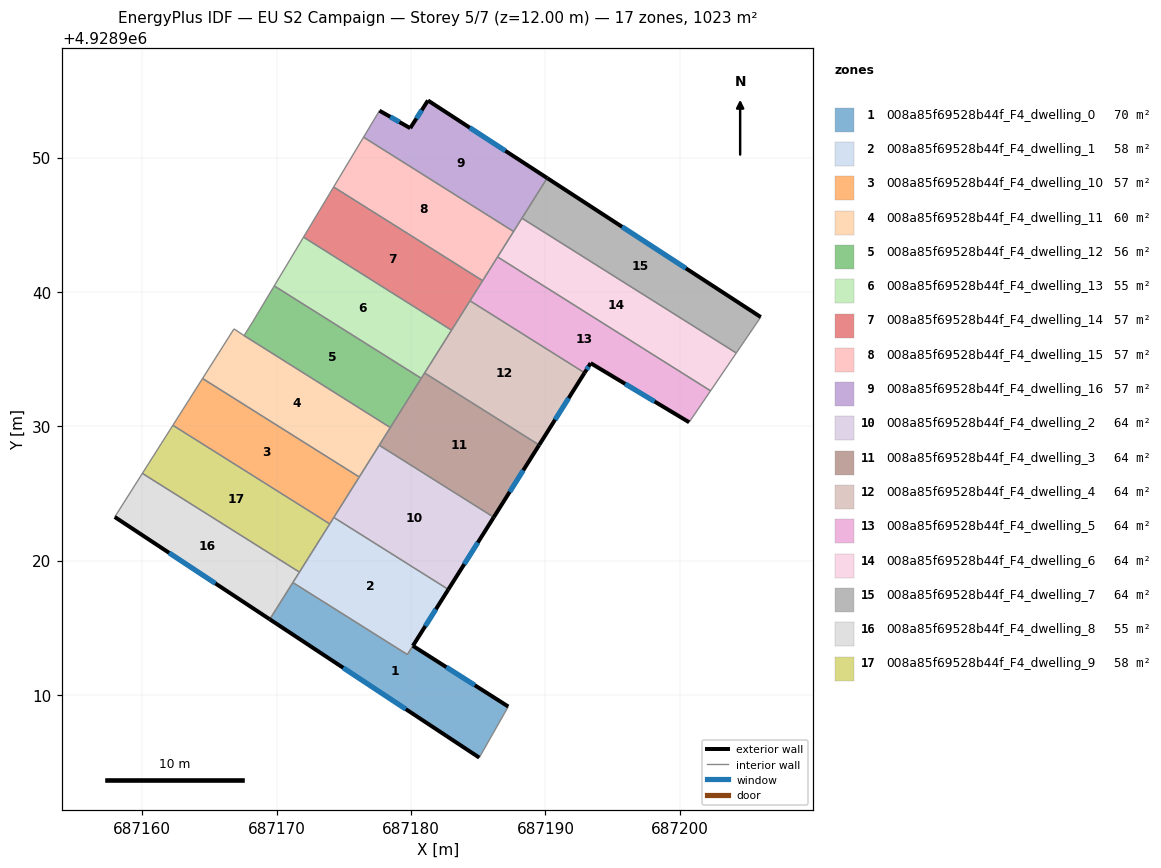
=== STOREY PLAN SPEC (per zone: floor XY polygon, exterior-wall plan segments, windows/doors) ===
zone 1: 008a85f69528b44f_F4_dwelling_0  (70.2 m²)
  floor: (687180.13, 4928913.66) (687187.23, 4928909.14) (687185.07, 4928905.34) (687169.48, 4928915.63) (687171.20, 4928918.37) (687179.72, 4928913.01)
  exterior wall: (687169.48, 4928915.63) – (687185.07, 4928905.34)  [18.7 m]
    window: (687174.95, 4928912.02) – (687179.61, 4928908.95)  [5.0 m²]
  exterior wall: (687187.23, 4928909.14) – (687180.13, 4928913.66)  [8.4 m]
    window: (687184.74, 4928910.72) – (687182.62, 4928912.07)  [2.3 m²]
  interior walls: 4
zone 2: 008a85f69528b44f_F4_dwelling_1  (57.6 m²)
  floor: (687182.77, 4928917.85) (687179.72, 4928913.01) (687171.20, 4928918.37) (687174.25, 4928923.21)
  exterior wall: (687180.13, 4928913.66) – (687182.77, 4928917.85)  [5.0 m]
    window: (687181.06, 4928915.13) – (687181.85, 4928916.38)  [1.3 m²]
  interior walls: 7
zone 3: 008a85f69528b44f_F4_dwelling_10  (56.8 m²)
  floor: (687176.14, 4928926.22) (687173.94, 4928922.73) (687162.27, 4928930.07) (687164.48, 4928933.55)
  interior walls: 5
zone 4: 008a85f69528b44f_F4_dwelling_11  (59.9 m²)
  floor: (687178.45, 4928929.90) (687176.14, 4928926.22) (687164.48, 4928933.55) (687166.81, 4928937.23) (687166.82, 4928937.25) (687167.57, 4928936.75)
  interior walls: 7
zone 5: 008a85f69528b44f_F4_dwelling_12  (55.7 m²)
  floor: (687180.76, 4928933.57) (687178.45, 4928929.90) (687167.57, 4928936.75) (687168.19, 4928937.75) (687169.74, 4928940.32) (687169.81, 4928940.45)
  interior walls: 6
zone 6: 008a85f69528b44f_F4_dwelling_13  (54.9 m²)
  floor: (687183.01, 4928937.15) (687180.76, 4928933.57) (687169.81, 4928940.45) (687171.99, 4928944.07)
  interior walls: 5
zone 7: 008a85f69528b44f_F4_dwelling_14  (56.8 m²)
  floor: (687185.33, 4928940.83) (687183.01, 4928937.15) (687171.99, 4928944.07) (687174.23, 4928947.81)
  interior walls: 5
zone 8: 008a85f69528b44f_F4_dwelling_15  (56.8 m²)
  floor: (687187.63, 4928944.50) (687185.33, 4928940.83) (687174.23, 4928947.81) (687176.46, 4928951.51)
  interior walls: 5
zone 9: 008a85f69528b44f_F4_dwelling_16  (56.8 m²)
  floor: (687190.13, 4928948.47) (687187.63, 4928944.50) (687176.46, 4928951.51) (687177.65, 4928953.49) (687179.94, 4928952.19) (687181.26, 4928954.25)
  exterior wall: (687179.94, 4928952.19) – (687177.65, 4928953.49)  [2.6 m]
    window: (687179.13, 4928952.64) – (687178.45, 4928953.03)  [0.7 m²]
  exterior wall: (687181.26, 4928954.25) – (687179.94, 4928952.19)  [2.4 m]
    window: (687180.79, 4928953.52) – (687180.40, 4928952.91)  [0.7 m²]
  exterior wall: (687190.13, 4928948.47) – (687181.26, 4928954.25)  [10.6 m]
    window: (687187.02, 4928950.50) – (687184.37, 4928952.22)  [2.8 m²]
  interior walls: 4
zone 10: 008a85f69528b44f_F4_dwelling_2  (63.9 m²)
  floor: (687186.15, 4928923.23) (687182.77, 4928917.85) (687174.25, 4928923.21) (687177.63, 4928928.59)
  exterior wall: (687182.77, 4928917.85) – (687186.15, 4928923.23)  [6.3 m]
    window: (687183.96, 4928919.74) – (687184.97, 4928921.34)  [1.7 m²]
  interior walls: 4
zone 11: 008a85f69528b44f_F4_dwelling_3  (63.9 m²)
  floor: (687189.53, 4928928.60) (687186.15, 4928923.23) (687177.63, 4928928.59) (687181.01, 4928933.96)
  exterior wall: (687186.15, 4928923.23) – (687189.53, 4928928.60)  [6.3 m]
    window: (687187.34, 4928925.11) – (687188.35, 4928926.72)  [1.7 m²]
  interior walls: 5
zone 12: 008a85f69528b44f_F4_dwelling_4  (63.9 m²)
  floor: (687192.91, 4928933.98) (687189.53, 4928928.60) (687181.01, 4928933.96) (687184.38, 4928939.34)
  exterior wall: (687189.53, 4928928.60) – (687192.91, 4928933.98)  [6.3 m]
    window: (687190.72, 4928930.49) – (687191.73, 4928932.09)  [1.7 m²]
  interior walls: 4
zone 13: 008a85f69528b44f_F4_dwelling_5  (63.9 m²)
  floor: (687202.29, 4928932.64) (687200.69, 4928930.30) (687193.36, 4928934.70) (687192.91, 4928933.98) (687184.38, 4928939.34) (687186.44, 4928942.60)
  exterior wall: (687193.36, 4928934.70) – (687200.69, 4928930.30)  [8.5 m]
    window: (687195.93, 4928933.15) – (687198.12, 4928931.84)  [2.3 m²]
  exterior wall: (687192.91, 4928933.98) – (687193.36, 4928934.70)  [0.9 m]
    window: (687193.07, 4928934.23) – (687193.21, 4928934.44)  [0.2 m²]
  interior walls: 5
zone 14: 008a85f69528b44f_F4_dwelling_6  (63.9 m²)
  floor: (687204.20, 4928935.45) (687202.29, 4928932.64) (687186.44, 4928942.60) (687188.25, 4928945.48)
  interior walls: 5
zone 15: 008a85f69528b44f_F4_dwelling_7  (63.9 m²)
  floor: (687206.02, 4928938.13) (687204.20, 4928935.45) (687188.25, 4928945.48) (687190.13, 4928948.47)
  exterior wall: (687206.02, 4928938.13) – (687190.13, 4928948.47)  [19.0 m]
    window: (687200.45, 4928941.75) – (687195.70, 4928944.84)  [5.1 m²]
  interior walls: 3
zone 16: 008a85f69528b44f_F4_dwelling_8  (55.2 m²)
  floor: (687171.69, 4928919.14) (687171.61, 4928919.02) (687169.48, 4928915.63) (687157.94, 4928923.25) (687159.92, 4928926.36) (687160.00, 4928926.49)
  exterior wall: (687157.94, 4928923.25) – (687169.48, 4928915.63)  [13.8 m]
    window: (687161.99, 4928920.58) – (687165.44, 4928918.30)  [3.7 m²]
  interior walls: 6
zone 17: 008a85f69528b44f_F4_dwelling_9  (58.5 m²)
  floor: (687173.94, 4928922.73) (687171.69, 4928919.14) (687160.00, 4928926.49) (687162.27, 4928930.07)
  interior walls: 4

=== DERIVED (storey summary) ===
Building: EU S2 Campaign
Storey: 5 of 7  (floor level z = 12.00 m)
Storey gross floor area: 1022.9 m²
Zones on this storey: 17
  - 008a85f69528b44f_F4_dwelling_0: floor 70.2 m²; exterior wall 27.1 m (81.3 m²); 2 window(s) 7.3 m²; WWR 8.9%
  - 008a85f69528b44f_F4_dwelling_1: floor 57.6 m²; exterior wall 5.0 m (14.9 m²); 1 window(s) 1.3 m²; WWR 8.9%
  - 008a85f69528b44f_F4_dwelling_10: floor 56.8 m²
  - 008a85f69528b44f_F4_dwelling_11: floor 59.9 m²
  - 008a85f69528b44f_F4_dwelling_12: floor 55.7 m²
  - 008a85f69528b44f_F4_dwelling_13: floor 54.9 m²
  - 008a85f69528b44f_F4_dwelling_14: floor 56.8 m²
  - 008a85f69528b44f_F4_dwelling_15: floor 56.8 m²
  - 008a85f69528b44f_F4_dwelling_16: floor 56.8 m²; exterior wall 15.7 m (47.0 m²); 3 window(s) 4.2 m²; WWR 8.9%
  - 008a85f69528b44f_F4_dwelling_2: floor 63.9 m²; exterior wall 6.3 m (19.0 m²); 1 window(s) 1.7 m²; WWR 8.9%
  - 008a85f69528b44f_F4_dwelling_3: floor 63.9 m²; exterior wall 6.3 m (19.0 m²); 1 window(s) 1.7 m²; WWR 8.9%
  - 008a85f69528b44f_F4_dwelling_4: floor 63.9 m²; exterior wall 6.3 m (19.0 m²); 1 window(s) 1.7 m²; WWR 8.9%
  - 008a85f69528b44f_F4_dwelling_5: floor 63.9 m²; exterior wall 9.4 m (28.2 m²); 2 window(s) 2.5 m²; WWR 8.9%
  - 008a85f69528b44f_F4_dwelling_6: floor 63.9 m²
  - 008a85f69528b44f_F4_dwelling_7: floor 63.9 m²; exterior wall 19.0 m (56.9 m²); 1 window(s) 5.1 m²; WWR 8.9%
  - 008a85f69528b44f_F4_dwelling_8: floor 55.2 m²; exterior wall 13.8 m (41.5 m²); 1 window(s) 3.7 m²; WWR 8.9%
  - 008a85f69528b44f_F4_dwelling_9: floor 58.5 m²
Zone adjacency (shared interzone walls):
  - 008a85f69528b44f_F4_dwelling_0 ↔ 008a85f69528b44f_F4_dwelling_1
  - 008a85f69528b44f_F4_dwelling_0 ↔ 008a85f69528b44f_F4_dwelling_8
  - 008a85f69528b44f_F4_dwelling_1 ↔ 008a85f69528b44f_F4_dwelling_10
  - 008a85f69528b44f_F4_dwelling_1 ↔ 008a85f69528b44f_F4_dwelling_2
  - 008a85f69528b44f_F4_dwelling_1 ↔ 008a85f69528b44f_F4_dwelling_8
  - 008a85f69528b44f_F4_dwelling_1 ↔ 008a85f69528b44f_F4_dwelling_9
  - 008a85f69528b44f_F4_dwelling_10 ↔ 008a85f69528b44f_F4_dwelling_11
  - 008a85f69528b44f_F4_dwelling_10 ↔ 008a85f69528b44f_F4_dwelling_2
  - 008a85f69528b44f_F4_dwelling_10 ↔ 008a85f69528b44f_F4_dwelling_9
  - 008a85f69528b44f_F4_dwelling_11 ↔ 008a85f69528b44f_F4_dwelling_12
  - 008a85f69528b44f_F4_dwelling_11 ↔ 008a85f69528b44f_F4_dwelling_2
  - 008a85f69528b44f_F4_dwelling_11 ↔ 008a85f69528b44f_F4_dwelling_3
  - 008a85f69528b44f_F4_dwelling_12 ↔ 008a85f69528b44f_F4_dwelling_13
  - 008a85f69528b44f_F4_dwelling_12 ↔ 008a85f69528b44f_F4_dwelling_3
  - 008a85f69528b44f_F4_dwelling_13 ↔ 008a85f69528b44f_F4_dwelling_14
  - 008a85f69528b44f_F4_dwelling_13 ↔ 008a85f69528b44f_F4_dwelling_3
  - 008a85f69528b44f_F4_dwelling_13 ↔ 008a85f69528b44f_F4_dwelling_4
  - 008a85f69528b44f_F4_dwelling_14 ↔ 008a85f69528b44f_F4_dwelling_15
  - 008a85f69528b44f_F4_dwelling_14 ↔ 008a85f69528b44f_F4_dwelling_4
  - 008a85f69528b44f_F4_dwelling_14 ↔ 008a85f69528b44f_F4_dwelling_5
  - 008a85f69528b44f_F4_dwelling_15 ↔ 008a85f69528b44f_F4_dwelling_16
  - 008a85f69528b44f_F4_dwelling_15 ↔ 008a85f69528b44f_F4_dwelling_5
  - 008a85f69528b44f_F4_dwelling_15 ↔ 008a85f69528b44f_F4_dwelling_6
  - 008a85f69528b44f_F4_dwelling_16 ↔ 008a85f69528b44f_F4_dwelling_6
  - 008a85f69528b44f_F4_dwelling_16 ↔ 008a85f69528b44f_F4_dwelling_7
  - 008a85f69528b44f_F4_dwelling_2 ↔ 008a85f69528b44f_F4_dwelling_3
  - 008a85f69528b44f_F4_dwelling_3 ↔ 008a85f69528b44f_F4_dwelling_4
  - 008a85f69528b44f_F4_dwelling_4 ↔ 008a85f69528b44f_F4_dwelling_5
  - 008a85f69528b44f_F4_dwelling_5 ↔ 008a85f69528b44f_F4_dwelling_6
  - 008a85f69528b44f_F4_dwelling_6 ↔ 008a85f69528b44f_F4_dwelling_7
  - 008a85f69528b44f_F4_dwelling_8 ↔ 008a85f69528b44f_F4_dwelling_9